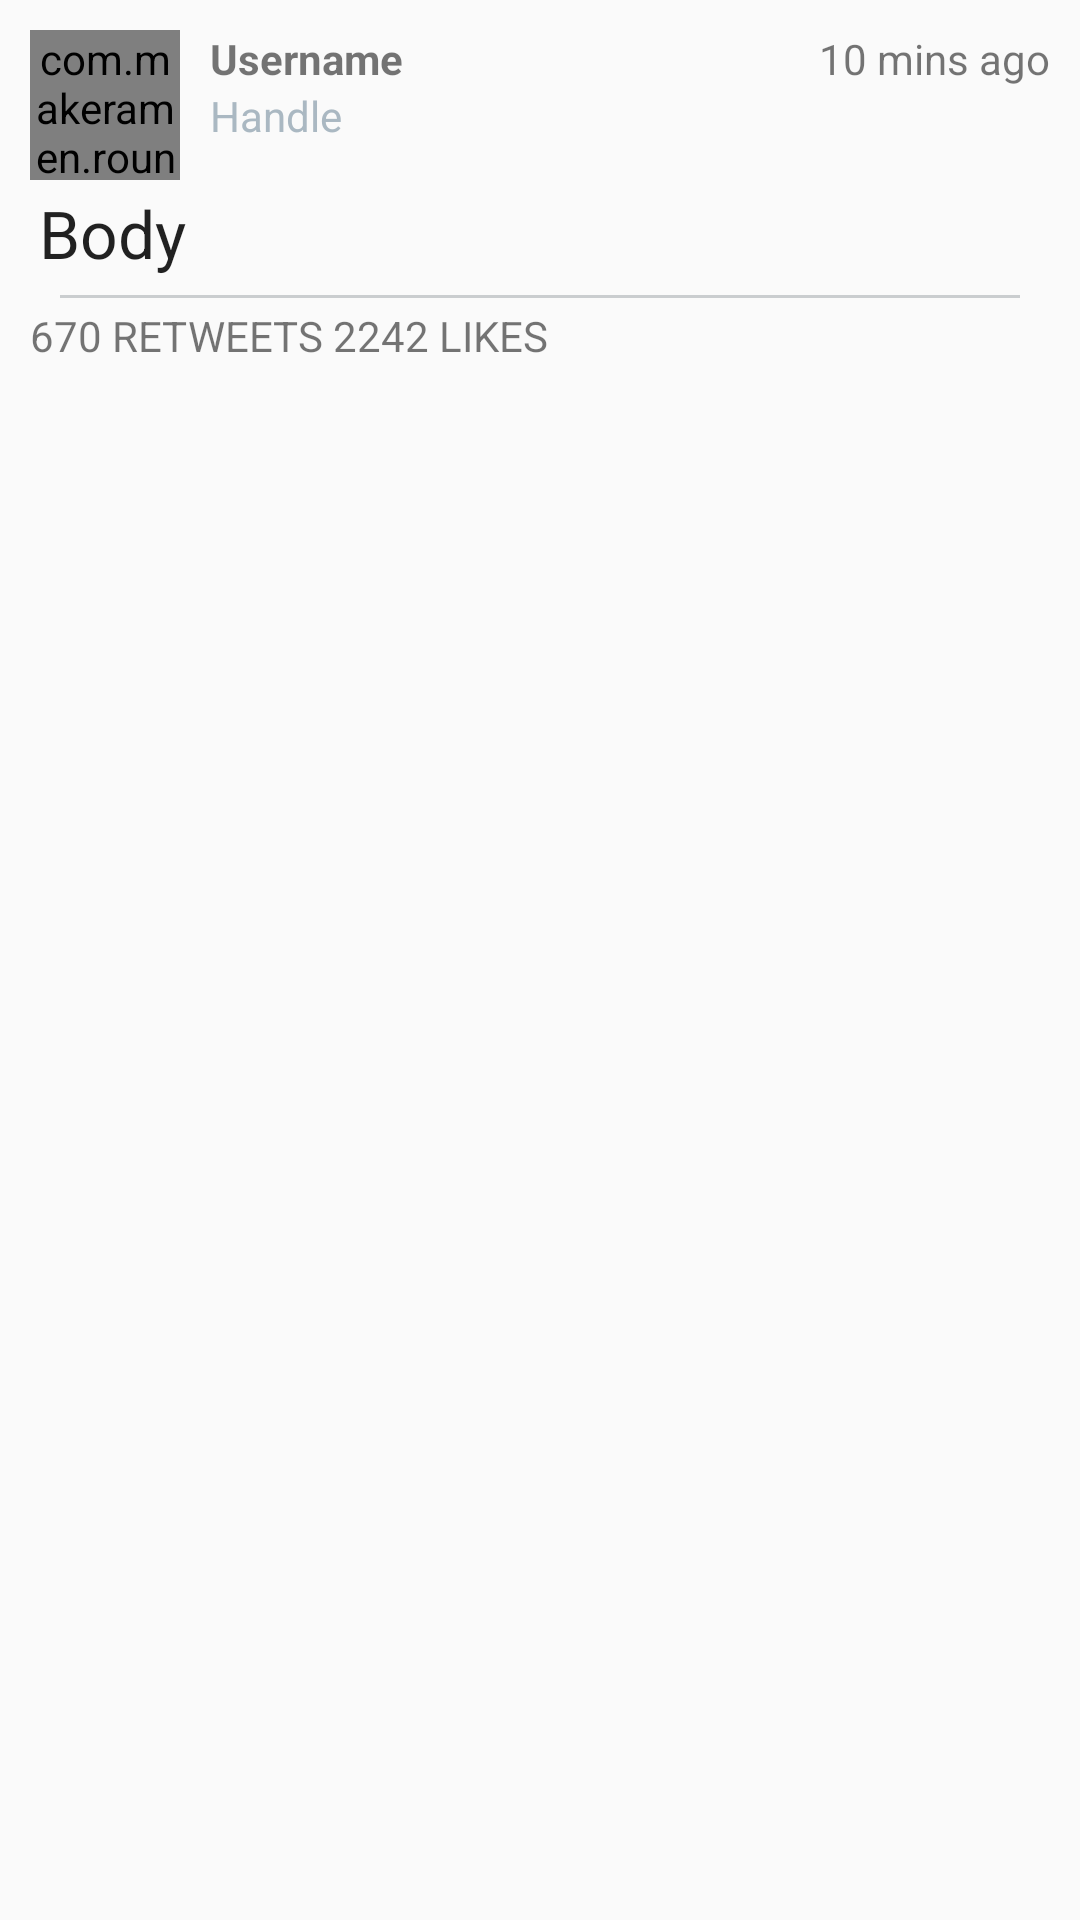

Write the Android layout XML for this screen, with the resource values it uses.
<!-- AndroidManifest.xml: application theme AppTheme -->
<!-- res/layout/activity_detail.xml -->
<?xml version="1.0" encoding="utf-8"?>
<RelativeLayout xmlns:android="http://schemas.android.com/apk/res/android"
    xmlns:tools="http://schemas.android.com/tools"
    android:layout_width="match_parent"
    android:layout_height="match_parent"
    android:orientation="vertical"

    tools:context="com.codepath.apps.mptweettweet.activities.DetailActivity">

    <ScrollView
        android:id="@+id/svContent"
        android:layout_width="match_parent"
        android:layout_height="match_parent">

        <RelativeLayout
            android:layout_width="match_parent"
            android:layout_height="wrap_content"
            android:layout_marginTop="10dp"
            android:paddingLeft="10dp"
            android:paddingRight="10dp">

            <com.makeramen.roundedimageview.RoundedImageView xmlns:app="http://schemas.android.com/apk/res-auto"
                android:id="@+id/ivProfileImage"
                android:layout_width="50dp"
                android:layout_height="50dp"
                android:layout_alignParentLeft="true"
                android:layout_alignParentStart="true"
                android:layout_alignParentTop="true"
                android:layout_marginRight="10dp"
                android:adjustViewBounds="true"
                android:scaleType="fitXY"
                android:src="@drawable/profile_photo_placeholder"
                app:riv_border_color="#333333"
                app:riv_border_width="0dip"
                app:riv_corner_radius="10dip"
                app:riv_mutate_background="true" />

            <TextView
                android:id="@+id/tvUsername"
                android:layout_width="wrap_content"
                android:layout_height="wrap_content"
                android:layout_alignParentTop="true"
                android:layout_toEndOf="@+id/ivProfileImage"
                android:layout_toRightOf="@+id/ivProfileImage"
                android:text="Username"
                android:textStyle="bold" />

            <TextView
                android:id="@+id/tvTimestamp"
                android:layout_width="wrap_content"
                android:layout_height="wrap_content"
                android:layout_alignParentEnd="true"
                android:layout_alignParentRight="true"
                android:layout_alignParentTop="true"
                android:text="10 mins ago" />

            <TextView
                android:id="@+id/tvHandle"
                android:layout_width="wrap_content"
                android:layout_height="wrap_content"
                android:layout_below="@id/tvUsername"
                android:layout_toRightOf="@+id/ivProfileImage"
                android:text="Handle"
                android:textColor="@color/text_dark" />

            <TextView
                android:id="@+id/tvBody"
                android:layout_width="match_parent"
                android:layout_height="wrap_content"
                android:layout_below="@id/ivProfileImage"
                android:autoLink="all"
                android:linksClickable="true"
                android:padding="3dp"
                android:text="Body"
                android:textAppearance="?android:attr/textAppearanceLarge" />

            <ImageView
                android:id="@+id/ivMedia"
                android:layout_width="wrap_content"
                android:layout_height="wrap_content"
                android:layout_below="@id/tvBody" />


            <View
                android:id="@+id/vDividerTop"
                android:layout_width="match_parent"
                android:layout_height="1dp"
                android:layout_below="@id/ivMedia"
                android:layout_marginBottom="3dp"
                android:layout_marginLeft="@dimen/divider_margin"
                android:layout_marginRight="@dimen/divider_margin"
                android:layout_marginTop="3dp"
                android:background="@color/divider" />


            <TextView
                android:id="@+id/tvInfo"
                android:layout_width="match_parent"
                android:layout_height="wrap_content"
                android:layout_below="@id/vDividerTop"
                android:layout_marginBottom="17dp"
                android:text="670 RETWEETS 2242 LIKES" />

        </RelativeLayout>
    </ScrollView>


</RelativeLayout>
<!-- resources referenced by this layout -->
<resources>
  <color name="divider">#cacdcf</color>
  <color name="text_dark">#AAB8C2</color>
  <dimen name="divider_margin">10dp</dimen>
  <style name="AppTheme" parent="AppBaseTheme">
          <item name="colorPrimary">@color/colorPrimary</item>
          <item name="colorPrimaryDark">@color/colorPrimaryDark</item>
          <item name="colorAccent">@color/colorAccent</item>
      </style>
  <style name="AppBaseTheme" parent="Theme.AppCompat.Light.DarkActionBar">
          <item name="colorPrimary">@color/colorPrimary</item>
          <item name="colorPrimaryDark">@color/colorPrimaryDark</item>
          <item name="colorAccent">@color/colorAccent</item>
      </style>
  <color name="colorPrimary">#59a8ea</color>
  <color name="colorPrimaryDark">#4084be</color>
  <color name="colorAccent">#28c7f8</color>
</resources>
